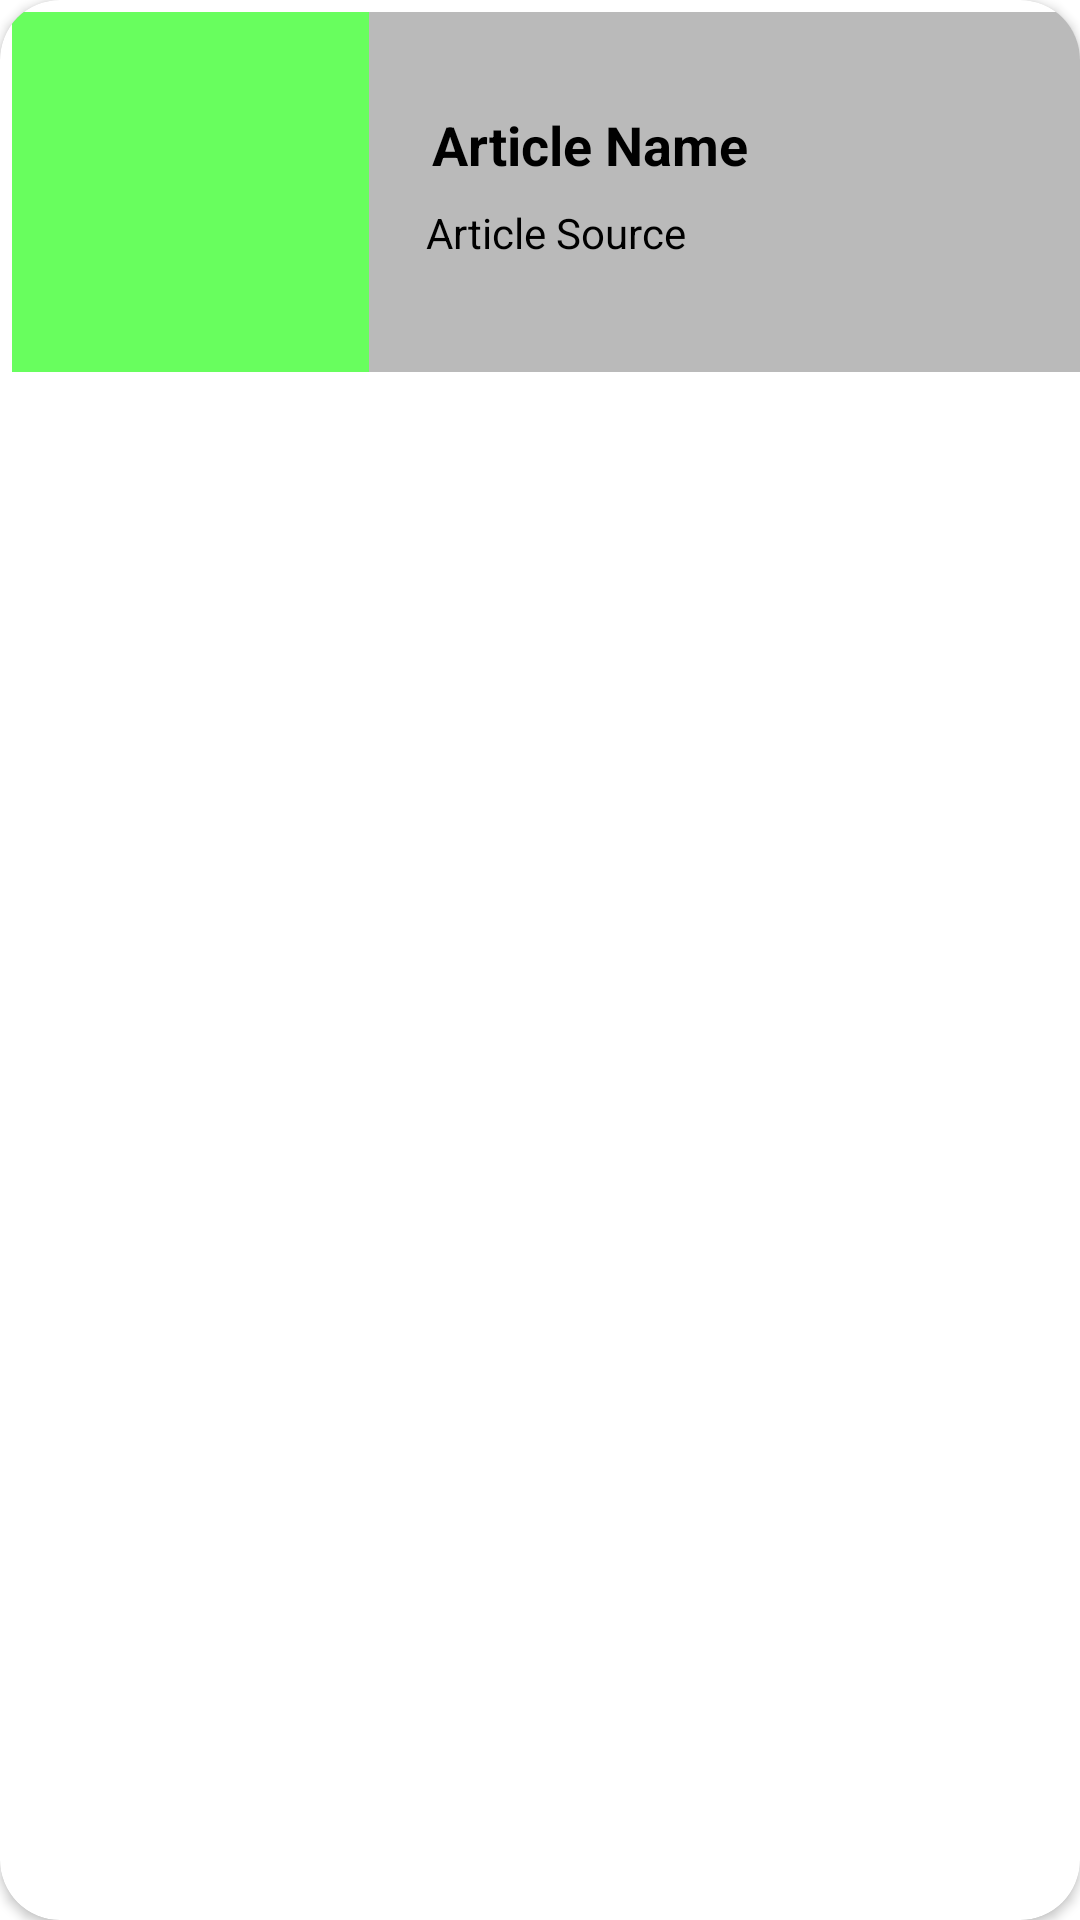

Layout XML and referenced resources for this Android screen:
<!-- AndroidManifest.xml: application theme Theme.SimpleStocks -->
<!-- res/layout/article_item.xml -->
<?xml version="1.0" encoding="utf-8"?>
<androidx.cardview.widget.CardView xmlns:android="http://schemas.android.com/apk/res/android"
    xmlns:app="http://schemas.android.com/apk/res-auto"
    xmlns:tools="http://schemas.android.com/tools"
    android:layout_width="match_parent"
    android:layout_height="wrap_content"
    android:layout_marginBottom="4dp"
    android:background="@color/lightGrey"
    app:cardCornerRadius="20dp">

    <androidx.constraintlayout.widget.ConstraintLayout
        android:layout_width="393dp"
        android:layout_height="120dp"
        android:layout_margin="4dp"
        android:background="@color/lightGrey">

        <Button
            android:id="@+id/articleButton"
            android:layout_width="389dp"
            android:layout_height="123dp"
            android:background="?android:attr/selectableItemBackground"
            app:layout_constraintTop_toTopOf="parent"
            tools:layout_editor_absoluteX="3dp" />

        <TextView
            android:id="@+id/videoTitleTV"
            android:layout_width="221dp"
            android:layout_height="51dp"
            android:layout_marginTop="32dp"
            android:layout_marginEnd="32dp"
            android:text="Article Name"
            android:textColor="@color/black"
            android:textSize="18sp"
            android:textStyle="bold"
            app:layout_constraintEnd_toEndOf="parent"
            app:layout_constraintTop_toTopOf="@+id/articleButton" />

        <ImageView
            android:id="@+id/articleImageView"
            android:layout_width="100dp"
            android:layout_height="106dp"
            android:layout_marginTop="4dp"
            android:layout_marginEnd="32dp"
            android:src="@drawable/youtube_logo"
            android:elevation="10dp"
            app:layout_constraintEnd_toStartOf="@+id/articleSourceTV"
            app:layout_constraintTop_toTopOf="parent" />

        <TextView
            android:id="@+id/articleSourceTV"
            android:layout_width="223dp"
            android:layout_height="32dp"
            android:layout_marginTop="64dp"
            android:layout_marginEnd="32dp"
            android:text="Article Source"
            android:textColor="@color/black"
            android:textSize="14sp"
            app:layout_constraintEnd_toEndOf="parent"
            app:layout_constraintTop_toTopOf="@+id/articleButton" />

        <View
            android:id="@+id/divider2"
            android:layout_width="119dp"
            android:layout_height="120dp"
            android:background="@color/stock_green_true"
            app:layout_constraintStart_toStartOf="parent"
            app:layout_constraintTop_toTopOf="parent" />

    </androidx.constraintlayout.widget.ConstraintLayout>


</androidx.cardview.widget.CardView>
<!-- resources referenced by this layout -->
<resources>
  <color name="black">#FF000000</color>
  <color name="lightGrey">#BABABA</color>
  <color name="stock_green_true">#FD68FF5E</color>
  <style name="Theme.SimpleStocks" parent="Theme.MaterialComponents.DayNight.NoActionBar">
          
          <item name="colorPrimary">@color/lightGrey</item>
          <item name="colorPrimaryVariant">#F6F6F6</item>
          <item name="colorOnPrimary">@color/white</item>
          
          <item name="android:statusBarColor" tools:targetApi="l">?attr/colorPrimaryVariant</item>
          
      </style>
  <color name="white">#FFFFFFFF</color>
</resources>
